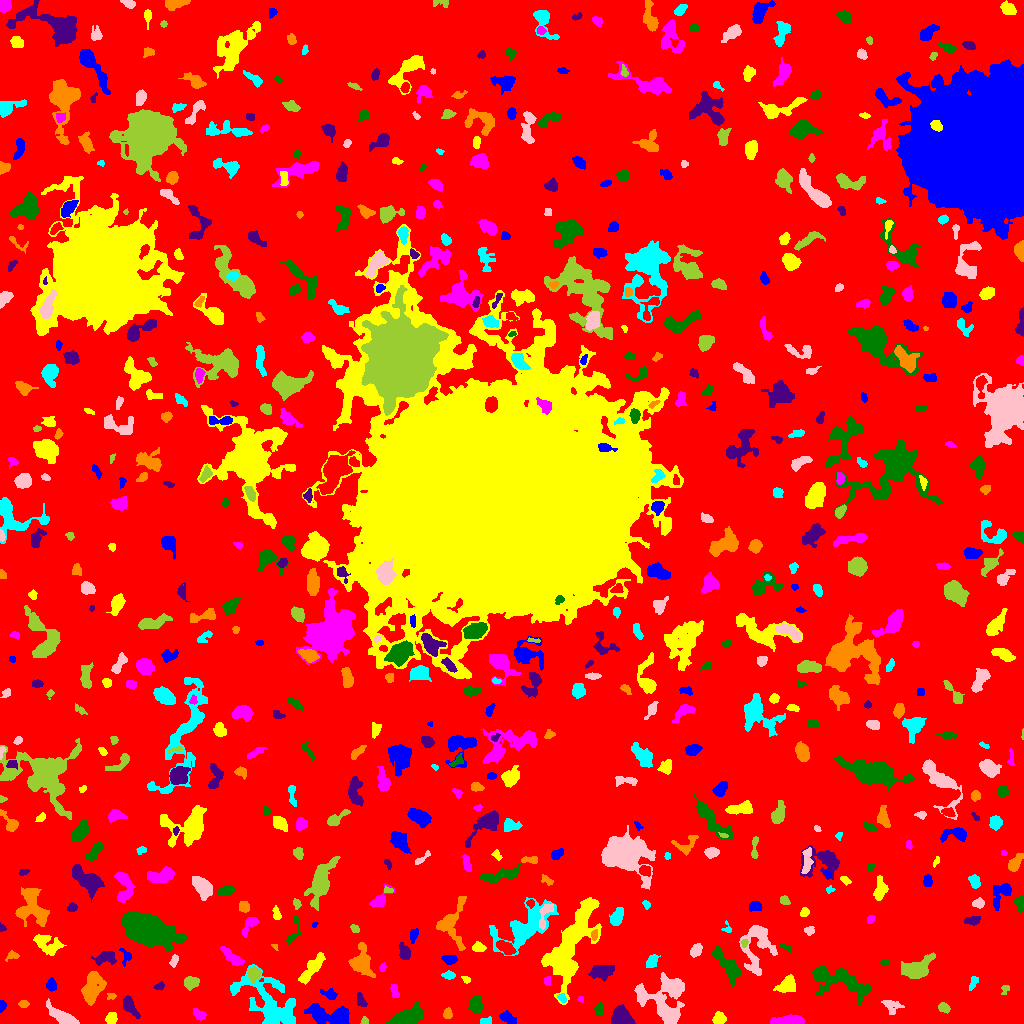

Data behind this chart, as committed beside it:
ID, X, Y, A, B, theta, total_flux, mu_max, mu_median, mu_mean, R_fwhm, R_e, R10, R90, x_start, x_end, y_start, y_end, area, greylevel
0, 505.4, 495.8, 305.9, 296.4, -0.98, 942294, 8.0, 1.0, 1.198, 106.5, 218.3, 83.13, 361.5, 0, 1023, 0, 1023, 786441, 1.198
1, 506.3, 6.783, 3.064, 2.047, -0.8029, 138.0, 3.0, 1.0, 0.8625, 3.29, 2.932, 1.128, 4.951, 499, 516, 0, 13, 160, 4.862
2, 719, 4.697, 2.977, 2.772, 0.7507, 555.0, 7.0, 4.0, 3.881, 5.015, 3.7, 1.493, 5.67, 712, 726, 0, 12, 143, 6.881
3, 789.4, 2.623, 7.682, 2.026, 0.03658, 1579, 13.0, 5.0, 5.914, 5.971, 4.72, 1.954, 7.485, 770, 804, 0, 9, 267, 8.914
4, 405.5, 5.584, 8.284, 3.265, 0.3742, 2658, 19.0, 5.0, 5.692, 5.293, 5.781, 2.185, 10.03, 385, 423, 0, 22, 467, 8.692
5, 129.7, 17.26, 5.649, 2.534, -1.018, 579.0, 6.0, 2.5, 2.632, 5.917, 4.618, 1.871, 7.159, 123, 140, 5, 28, 220, 5.632
6, 447.5, 9.863, 2.249, 1.883, -0.0, 102.0, 3.0, 1.0, 1.121, 2.877, 2.523, 0.9772, 4.184, 443, 452, 5, 16, 91, 5.121
7, 484.6, 2.328, 3.056, 1.555, 0.1654, 119.0, 3.0, 2.0, 1.545, 3.568, 2.585, 0.9772, 4.029, 480, 491, 0, 7, 77, 5.545
8, 63.87, 5.398, 7.577, 2.742, -0.5479, 1506, 15.0, 3.0, 4.442, 4.618, 4.652, 1.784, 8.482, 46, 79, 0, 25, 339, 7.442
9, 364.1, 1.803, 1.774, 1.623, -1.377, 66.0, 3.0, 1.0, 1.245, 2.585, 1.871, 0.7979, 3.038, 360, 368, 0, 7, 53, 5.245
10, 569.7, 4.545, 4.532, 1.594, 0.6225, 121.0, 2.0, 1.0, 1.44, 5.14, 3.09, 1.382, 4.72, 560, 576, 0, 10, 84, 4.44
11, 1.962, 17.61, 2.729, 1.54, 1.406, 186.0, 6.0, 3.0, 2.696, 3.478, 2.523, 0.9772, 3.909, 0, 6, 11, 23, 69, 6.696
12, 111.1, 4.688, 2.605, 2.304, 0.9805, 320.0, 7.0, 2.0, 2.581, 3.613, 3.141, 1.262, 4.918, 105, 117, 0, 11, 124, 6.581
13, 199.1, 8.659, 3.394, 2.137, -0.6489, 320.0, 7.0, 2.0, 2.645, 3.29, 3.338, 1.262, 5.262, 193, 206, 3, 15, 121, 5.645
14, 475.6, 18.69, 3.917, 2.501, -1.431, 475.0, 7.0, 2.0, 2.262, 4.26, 3.868, 1.493, 6.18, 466, 483, 9, 28, 210, 6.262
15, 622.2, 6.888, 6.061, 4.228, -0.6009, 812.0, 5.0, 2.0, 2.453, 6.84, 6.024, 2.326, 9.115, 611, 635, 0, 19, 331, 5.453
16, 23.5, 19.5, 2.062, 1.676, 0.0, 100.0, 3.0, 1.0, 1.389, 3.192, 2.394, 0.9772, 3.785, 18, 29, 16, 23, 72, 5.389
17, 269.8, 21.45, 18.94, 10.06, -0.7626, 3189, 7.0, 2.0, 2.246, 7.313, 11.9, 4.406, 18.49, 230, 295, 0, 59, 1420, 5.246
18, 891.4, 18.2, 4.958, 3.083, -0.3681, 303.0, 4.0, 1.0, 1.638, 5.046, 4.146, 1.493, 6.91, 881, 904, 9, 23, 185, 4.638
19, 943.6, 15.7, 2.577, 1.736, -0.5521, 171.0, 6.0, 1.0, 1.598, 2.985, 2.646, 0.9772, 4.334, 938, 950, 10, 21, 107, 5.598
20, 176.8, 17.65, 4.695, 1.995, 0.5506, 238.0, 3.0, 2.0, 1.983, 5.046, 3.523, 1.493, 5.47, 169, 185, 10, 23, 120, 4.983
21, 333.6, 7.694, 11.03, 4.057, -0.1418, 3677, 21.0, 4.0, 6.098, 5.836, 6.408, 2.459, 11.81, 304, 349, 0, 20, 603, 8.098
22, 571.6, 80.89, 24.53, 7.881, 1.159, 8864, 12.0, 4.0, 4.513, 14.04, 13.99, 5.202, 22.02, 541, 601, 19, 126, 1964, 6.513
23, 580.9, 24.31, 1.5, 0.9785, -0.4609, 26.0, 2.0, 1.0, 0.7222, 2.523, 1.382, 0.5642, 2.326, 577, 583, 21, 27, 36, 6.722
24, 598.8, 13.44, 2.893, 1.485, 1.513, 77.0, 3.0, 1.0, 0.828, 2.034, 2.523, 0.7979, 4.029, 594, 602, 8, 22, 93, 4.828
25, 360.7, 21.95, 3.149, 1.934, -1.115, 147.0, 4.0, 1.0, 1.301, 3.523, 2.706, 0.9772, 4.583, 357, 367, 17, 31, 113, 5.301
26, 111.4, 27.32, 2.25, 1.607, 0.1167, 95.0, 3.0, 2.0, 1.667, 3.09, 2.394, 0.9772, 3.785, 107, 116, 24, 30, 57, 6.667
27, 562, 24.83, 2.443, 1.355, -0.6714, 54.0, 2.0, 1.0, 0.7714, 3.7, 2.185, 0.7979, 3.432, 557, 566, 21, 30, 70, 6.771
28, 661.5, 20.19, 14.47, 9.493, -0.7629, 2202, 6.0, 2.0, 2.284, 10.54, 9.407, 3.568, 15.19, 634, 684, 0, 51, 964, 5.284
29, 1005, 34.44, 2.588, 1.928, 1.17, 98.0, 3.0, 1.0, 1.441, 2.764, 2.523, 0.9772, 4.222, 1001, 1009, 29, 38, 68, 4.441
30, 2.84, 42.12, 3.41, 2.061, 1.165, 81.0, 2.0, 1.0, 0.9205, 4.918, 3.338, 1.128, 4.618, 0, 7, 32, 47, 88, 4.92
31, 329.9, 28.98, 3.939, 2.207, -0.3567, 304.0, 5.0, 2.0, 2.357, 4.222, 3.432, 1.382, 5.441, 320, 337, 24, 35, 129, 5.357
32, 786.6, 38.88, 5.145, 3.516, 0.6897, 700.0, 6.0, 2.0, 2.662, 6.358, 5.078, 1.954, 7.939, 773, 795, 31, 49, 263, 5.662
33, 395, 32.28, 4.16, 1.67, -1.349, 130.0, 2.0, 1.0, 1.287, 5.046, 3.192, 1.382, 4.583, 390, 399, 26, 39, 101, 5.287
34, 728.1, 57.63, 10.07, 3.53, -0.9116, 1206, 6.0, 3.0, 2.753, 8.463, 6.676, 2.646, 10.4, 712, 741, 37, 77, 438, 5.753
35, 159.4, 37.19, 2.446, 1.519, 0.4876, 73.0, 3.0, 1.0, 1.028, 2.459, 2.257, 0.7979, 3.656, 153, 164, 33, 42, 71, 5.028
36, 92.98, 36.03, 8.254, 4.587, 1.318, 2146, 9.0, 4.0, 4.2, 8.273, 7.442, 2.877, 11.3, 81, 106, 18, 52, 511, 6.2
37, 973.2, 40.5, 3.942, 1.755, 1.211, 151.0, 3.0, 1.0, 1.557, 3.827, 3.241, 1.262, 5.046, 969, 978, 33, 47, 97, 4.557
38, 672.2, 36.67, 5.084, 2.683, -0.654, 578.0, 6.0, 3.0, 2.726, 5.89, 4.514, 1.693, 7.069, 663, 681, 28, 46, 212, 7.726
39, 191.8, 41.43, 3.299, 2.422, 0.2978, 195.0, 3.0, 1.0, 1.134, 4.297, 3.523, 1.382, 5.614, 184, 199, 33, 47, 172, 5.134
40, 26.49, 41.31, 2.376, 1.945, -1.243, 197.0, 6.0, 2.0, 2.402, 3.241, 2.646, 0.9772, 4.406, 22, 31, 36, 46, 82, 5.402
41, 51.26, 38.02, 2.716, 2.07, -1.555, 271.0, 5.0, 2.0, 2.336, 4.184, 3.038, 1.262, 4.687, 46, 56, 32, 46, 116, 6.336
42, 466.2, 43.72, 2.054, 1.54, -0.5917, 78.0, 3.0, 1.0, 1.393, 2.764, 2.185, 0.7979, 3.478, 461, 470, 40, 47, 56, 5.393
43, 546.4, 42.04, 2.092, 1.464, 1.155, 81.0, 4.0, 1.0, 1.306, 2.646, 1.954, 0.7979, 3.338, 544, 550, 38, 47, 62, 6.306
44, 837.2, 43.3, 16.97, 6.04, -0.3279, 1998, 7.0, 2.0, 2.203, 6.206, 9.15, 3.241, 14.82, 812, 871, 17, 58, 907, 5.203
45, 601.1, 51.17, 6.158, 3.514, 0.1413, 913.0, 6.0, 3.0, 3.033, 7.356, 5.698, 2.326, 8.938, 588, 614, 42, 58, 301, 5.033
46, 361.9, 60.87, 8.427, 5.191, -1.302, 1902, 8.0, 4.0, 4.126, 9.271, 7.092, 2.877, 10.76, 348, 375, 46, 81, 461, 6.126
47, 448.9, 48.26, 2.734, 1.465, 0.01068, 89.0, 3.0, 1.0, 0.9271, 2.764, 2.459, 0.7979, 4.029, 441, 455, 44, 53, 96, 4.927
48, 174.2, 63.23, 3.045, 1.638, 1.315, 125.0, 5.0, 1.0, 1.437, 1.871, 2.706, 0.7979, 4.442, 169, 178, 56, 69, 87, 5.437
49, 254, 49.69, 3.137, 2.907, 1.519, 501.0, 7.0, 3.0, 3.093, 4.406, 3.7, 1.493, 5.997, 248, 260, 40, 57, 162, 9.093
50, 867.7, 68.07, 8.587, 3.723, -0.2258, 1103, 9.0, 2.0, 2.91, 5.382, 5.14, 2.034, 9.15, 857, 894, 57, 78, 379, 5.91
51, 449.6, 64.06, 3.551, 2.099, -0.04595, 362.0, 6.0, 3.0, 2.828, 4.853, 3.478, 1.493, 5.352, 441, 457, 59, 68, 128, 5.828
52, 312, 55.31, 8.679, 2.53, 0.9103, 1230, 10.0, 3.0, 3.445, 5.528, 5.585, 2.034, 9.027, 298, 325, 39, 71, 357, 6.445
53, 382.7, 55.99, 2.265, 1.489, 1.166, 84.0, 4.0, 1.5, 1.615, 2.877, 2.326, 0.7979, 3.656, 379, 386, 52, 61, 52, 4.615
54, 884.6, 60.96, 1.934, 1.464, 0.01595, 97.0, 4.0, 2.0, 1.796, 3.038, 2.185, 0.7979, 3.338, 880, 889, 58, 64, 54, 6.796
55, 105.4, 65.97, 5.072, 2.97, 0.2204, 643.0, 7.0, 2.0, 2.784, 4.787, 4.406, 1.693, 7.203, 91, 116, 58, 72, 231, 5.784
56, 12.15, 68.06, 3.357, 2.202, 0.2392, 113.0, 3.0, 1.0, 1.256, 3.29, 2.932, 1.128, 4.549, 5, 19, 62, 73, 90, 5.256
57, 651.4, 62.03, 3.153, 2.005, 1.198, 300.0, 7.0, 2.0, 2.143, 3.432, 3.141, 1.128, 4.918, 646, 660, 56, 69, 140, 6.143
58, 756.8, 77.97, 14.07, 7.725, 1.473, 2882, 10.0, 4.0, 3.884, 7.777, 8.903, 3.141, 13.7, 739, 777, 48, 98, 742, 5.884
59, 917, 54.46, 8.04, 4.454, 0.4465, 1998, 10.0, 4.0, 3.956, 7.464, 6.507, 2.585, 10.52, 901, 935, 45, 71, 505, 6.956
... 624 more rows
